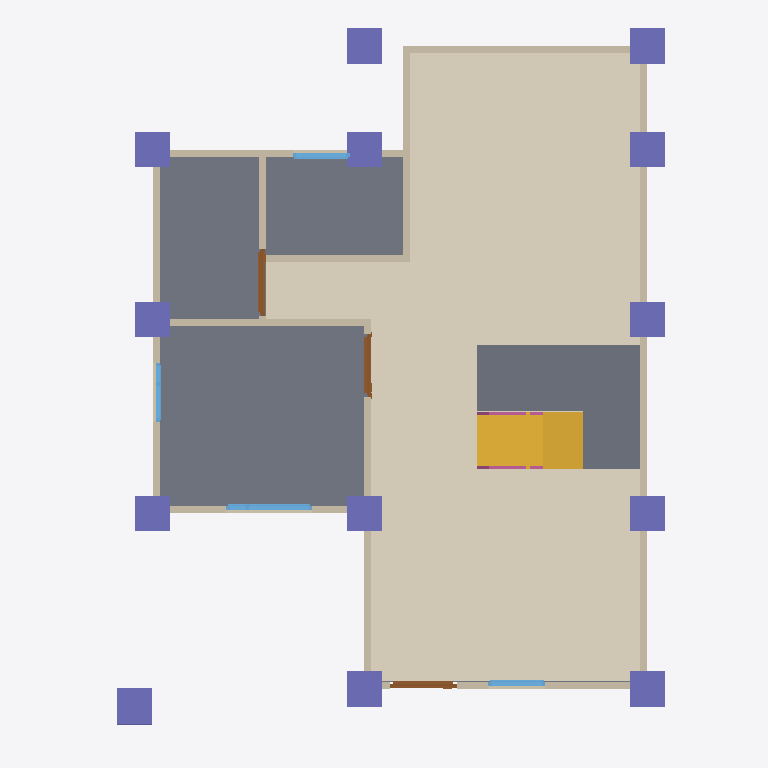
Plan cut of the same IFC building model at storey 'GF' (level 0.00 m, cut at 1.40 m), seen from above with north up, elements coloured by IFC class: 13 walls (beige), 13 columns (violet), 4 windows (light blue), 3 slabs (grey), 3 doors (brown), 2 railings (pink), 1 covering (cream), 1 stair flight (yellow). Cut surfaces are drawn darker.
Extent 10.0 m × 10.1 m × 7.1 m (x, y, z). Storeys (3): GF at 0.00 m; 2F at 3.00 m; Roof at 6.00 m. Elements (111): 29 IfcWall, 24 IfcColumn, 16 IfcBeam, 15 IfcRailing, 9 IfcDoor, 9 IfcWindow, 5 IfcSlab, 2 IfcStairFlight, 1 IfcCovering, 1 IfcRoof.

HEADER;
FILE_DESCRIPTION(('ViewDefinition[DesignTransferView]'),'2;1');
FILE_NAME('s05-activity.ifc','2026-10-07T15:19:56+08:00',(''),(''),'IfcOpenShell 0.8.5-post1','Bonsai 0.8.5-post1','Nobody');
FILE_SCHEMA(('IFC4'));
ENDSEC;
DATA;
#1=IFCPROJECT('1u0eWZfjT7P82Blc7RhKEA',$,'My Project',$,$,$,$,(#10,#22),#5);
#27=IFCSITE('0vrOcHcOT6J8nzUJla6V0R',$,'My Site',$,$,#50,$,$,$,$,$,$,$,$);
#33=IFCBUILDING('1h2r4jUqH2lfD9$Na7zWzl',$,'My Building',$,$,#56,$,$,$,$,$,$);
#39=IFCBUILDINGSTOREY('3A$ayLe850y9$09jngp5du',$,'2F',$,$,#9003,$,$,$,$);
#63=IFCBUILDINGSTOREY('0wJWa_EtXE08GUcHf3D34j',$,'GF',$,$,#79,$,$,$,$);
#12735=IFCBUILDINGSTOREY('3mN$WW92D9hwPzyhc6BCuk',$,'Roof',$,$,#12756,$,$,$,$);
#12813=IFCCOVERING('14d66WIxX0Gw_fCpsjxqil',$,'Covering',$,$,#13593,#12827,$,$);
#18271=IFCSLAB('1kfvLhfkX67gNVhZY9Y0v3',$,'Slab',$,$,#18278,#18285,$,$);
#13743=IFCSLAB('2r_3ZwdiDAOxEEu$IdxXhT',$,'Slab',$,$,#13770,#13758,$,$);
#16464=IFCSLAB('1SDhXqTFf0kwVUnFdOM3zF',$,'Slab',$,$,#16950,#16479,$,$);
#13640=IFCSTAIRFLIGHT('2DG8z2aYj79P7B9YdxkTdY',$,'StairFlight',$,$,#14984,#13649,$,8,7,0.22499999403953552,0.25,.STRAIGHT.);
#232=IFCWALL('0NVg9r4CjD7uFDh2LY10wn',$,'Wall',$,$,#243,#238,$,$);
#332=IFCWALL('38w3lz1w1FzxOTU39VR6RM',$,'Wall',$,$,#647,#338,$,$);
#257=IFCWALL('1IKQ4HAUj4U9I6zqPJHihW',$,'Wall',$,$,#556,#263,$,$);
#788=IFCWALL('2bMA9IgqP7L9dlai9qGuxq',$,'Wall',$,$,#799,#794,$,$);
#19000=IFCCOLUMN('2OEVqDFAX06wKfJ8qVml8H',$,'Column',$,$,#19725,#19011,$,$);
#18298=IFCCOLUMN('0W$7793fvFRgS5zj07nmL3',$,'Column',$,$,#18306,#18310,$,$);
#18365=IFCCOLUMN('0LTQRK6oH5OBMUkeDXVHjA',$,'Column',$,$,#18864,#18376,$,$);
#18321=IFCCOLUMN('20wbtahvTErhkl8QSBEBPT',$,'Column',$,$,#18328,#18332,$,$);
#18343=IFCCOLUMN('3r_JD34ZL978evZypsL8X2',$,'Column',$,$,#18350,#18354,$,$);
#18502=IFCCOLUMN('2voSVrZmzE_PMpKI5L5pcA',$,'Column',$,$,#18665,#18513,$,$);
#18453=IFCCOLUMN('1OwdHtN6r5QADH_F1NK5gF',$,'Column',$,$,#18680,#18464,$,$);
#18480=IFCCOLUMN('2nb3IcbYv2lvhYJYEfUfBt',$,'Column',$,$,#18695,#18491,$,$);
#18387=IFCCOLUMN('0P7LjHA8D9Lu0mwJcK$WYM',$,'Column',$,$,#18394,#18398,$,$);
#18568=IFCCOLUMN('2L5KdXg1DDOgpvsDDYb$Nd',$,'Column',$,$,#18594,#18579,$,$);
#18431=IFCCOLUMN('0e9x07SD16RhqsHMntUPTn',$,'Column',$,$,#18479,#18442,$,$);
#18409=IFCCOLUMN('2aq9f6fa13QfsPblyjQUe2',$,'Column',$,$,#18416,#18420,$,$);
#18595=IFCCOLUMN('3H7NoPI5bCLhzJ1kZXk7GS',$,'Column',$,$,#18710,#18606,$,$);
#307=IFCWALL('1uYx8e8w138e8997_CmIfY',$,'Wall',$,$,#318,#313,$,$);
#4874=IFCWALL('0YOErtzXX8eg0cbrEs1fgS',$,'Wall',$,$,#4930,#4880,$,$);
#988=IFCWALL('0BvH43miLEke_azE$vcMZV',$,'Wall',$,$,#1171,#994,$,$);
#382=IFCWALL('0YqYF7KxjBww7LLhPiMpjk',$,'Wall',$,$,#711,#388,$,$);
#357=IFCWALL('1j5J2B8NH7th0G06ok1jkb',$,'Wall',$,$,#679,#363,$,$);
#763=IFCWALL('1lDQ_XRZT9IQNhBZuX9x5O',$,'Wall',$,$,#774,#769,$,$);
#282=IFCWALL('0bJqWNjfr9qfcrm11Wm2Cj',$,'Wall',$,$,#588,#288,$,$);
#963=IFCWALL('3W7msauaTCmfTqPX0OdIP_',$,'Wall',$,$,#1126,#969,$,$);
#893=IFCWALL('32HCrBhBPDWgNS5kvJTVSz',$,'Wall',$,$,#935,#899,$,$);
#3535=IFCWINDOW('0cXsIjBpj27eIFKX6NtBmC',$,'Window',$,$,#11232,#3545,$,0.8999999761581421,1.218546986579895,$,.DOUBLE_PANEL_VERTICAL.,$);
#2212=IFCDOOR('0mDSsIpUvA$9UQB0GW60Em',$,'Door',$,$,#10657,#2221,$,2.0,0.9536654353141785,$,.SINGLE_SWING_LEFT.,$);
#4971=IFCDOOR('0KHbvls0fFw9Yd9kmDMxoQ',$,'Door',$,$,#10642,#4979,$,2.0,0.9536654353141785,$,.SINGLE_SWING_LEFT.,$);
#1675=IFCDOOR('0bVQUONhbEouT_fZQXCTC1',$,'Door',$,$,#10527,#1684,$,2.0,0.8967298269271851,$,.SINGLE_SWING_RIGHT.,$);
#4288=IFCWINDOW('3dgT98sf15$gDaK8yS88B$',$,'Window',$,$,#5657,#4298,$,0.8999999761581421,0.8075286746025085,$,.SINGLE_PANEL.,$);
#5444=IFCWINDOW('2UMeDAIbj6MgFjN$03TI9Y',$,'Window',$,$,#5617,#5453,$,0.8999999761581421,0.8096023797988892,$,.SINGLE_PANEL.,$);
#3948=IFCWINDOW('2pUMjURKr1_uBxEKQhFWtR',$,'Window',$,$,#5652,#3958,$,0.8999999761581421,0.8350120782852173,$,.DOUBLE_PANEL_VERTICAL.,$);
#15224=IFCRAILING('337vmY6bL5NR6WKGduGxvj',$,'Railing',$,'FRAMELESS_PANEL',#16935,#15232,$,.USERDEFINED.);
#15427=IFCRAILING('088gMBn1z3lO_Xd00mOc25',$,'Railing',$,'FRAMELESS_PANEL',#16940,#15440,$,.USERDEFINED.);
ENDSEC;
